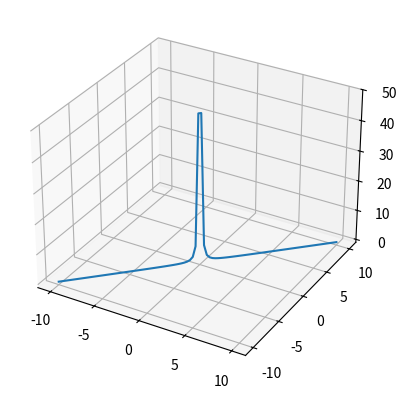

Generate this figure with matplotlib:

#!/usr/bin/env python

def main():

    import matplotlib.pyplot as plt
    import numpy as uma
    from mpl_toolkits.mplot3d import Axes3D

    x=uma.linspace(-10,10,100)
    y=uma.linspace(-10,10,100)
    z= 1/(x*x+y*y)

    fig = plt.figure()
    ax=fig.add_subplot(111, projection='3d')

    ax.plot(x,y,z)
    plt.show()






def sucessao(x):
    return x*x
    
main()
